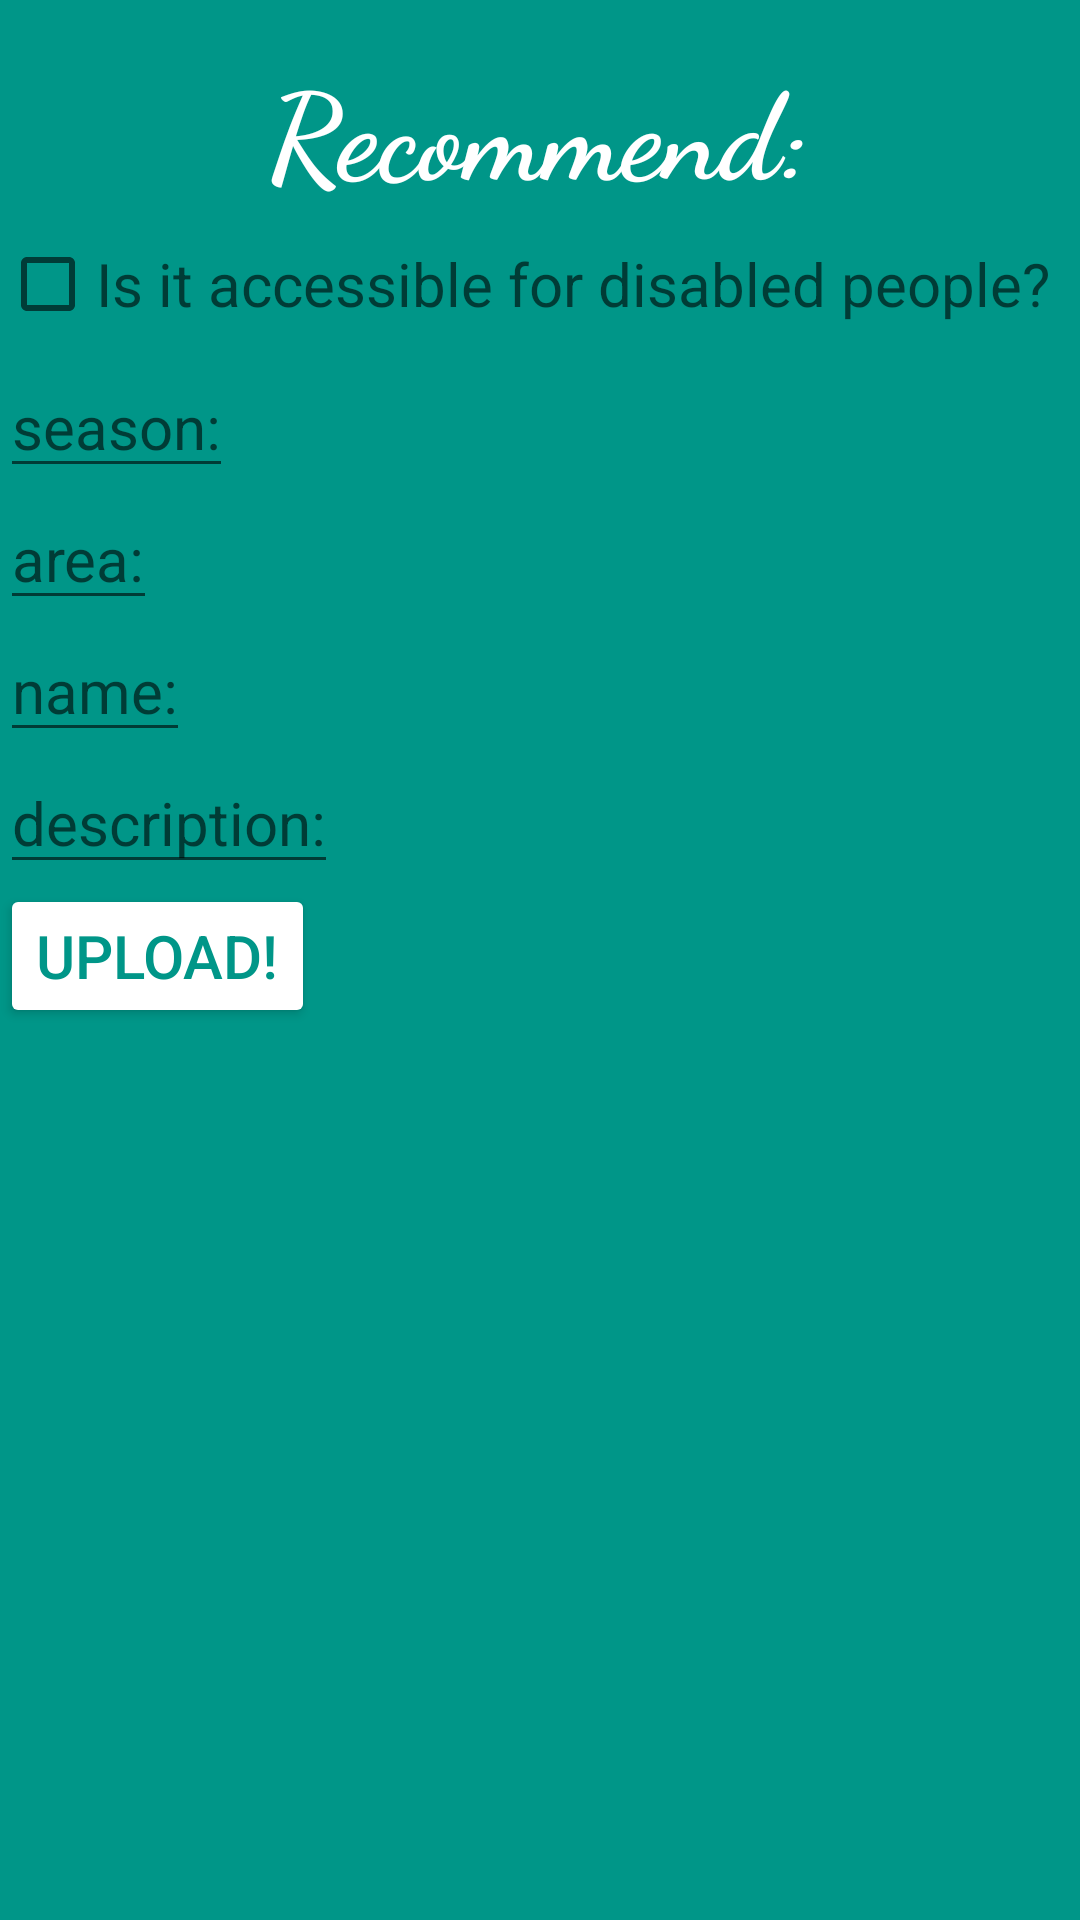

Android layout source for this screen:
<!-- AndroidManifest.xml: application theme Theme.ComeAndSee -->
<!-- res/layout/recommend_layout.xml -->
<?xml version="1.0" encoding="utf-8"?>
<LinearLayout xmlns:android="http://schemas.android.com/apk/res/android"
    xmlns:app="http://schemas.android.com/apk/res-auto"
    xmlns:tools="http://schemas.android.com/tools"
    android:layout_width="fill_parent"
    android:layout_height="fill_parent"
    android:orientation="vertical"
    android:background="#009688"
    tools:context=".Pop">
    <TextView
        android:id="@+id/recommend"
        android:layout_width="wrap_content"
        android:layout_height="wrap_content"
        android:layout_gravity="center"
        android:layout_marginTop="15sp"
        android:fontFamily="cursive"
        android:gravity="center"
        android:text="Recommend:"
        android:textColor="#FFFFFF"
        android:textSize="40dp"
        android:textStyle="bold" />
    <CheckBox
        android:id="@+id/cb"
        android:layout_width="wrap_content"
        android:layout_height="wrap_content"
        android:hint="Is it accessible for disabled people?"
        android:textSize="20sp"/>
    <EditText
        android:hint= "season:"
        android:layout_width="wrap_content"
        android:layout_height="wrap_content"
        android:id="@+id/et"
        android:textSize="20sp"/>
    <EditText
        android:hint= "area:"
        android:layout_width="wrap_content"
        android:layout_height="wrap_content"
        android:id="@+id/area"
        android:textSize="20sp"/>
    <EditText
        android:hint= "name:"
        android:layout_width="wrap_content"
        android:layout_height="wrap_content"
        android:id="@+id/name"
        android:textSize="20sp"/>
    <EditText
        android:hint= "description:"
        android:layout_width="wrap_content"
        android:layout_height="wrap_content"
        android:id="@+id/d"
        android:textSize="20sp"/>
    <Button
        android:layout_width="wrap_content"
        android:layout_height="wrap_content"
        android:id="@+id/btnc"
        android:textColor="#009688"
        android:text = "upload!"
        android:backgroundTint="#FFFFFF"
        android:textSize="20sp"
        tools:ignore="HardcodedText"
        />

</LinearLayout>
<!-- resources referenced by this layout -->
<resources>
  <style name="Theme.ComeAndSee" parent="Theme.MaterialComponents.DayNight.DarkActionBar">
          
          <item name="colorPrimary">@color/purple_500</item>
          <item name="colorPrimaryVariant">@color/purple_700</item>
          <item name="colorOnPrimary">@color/white</item>
          
          <item name="colorSecondary">@color/teal_200</item>
          <item name="colorSecondaryVariant">@color/teal_700</item>
          <item name="colorOnSecondary">@color/black</item>
          
          <item name="android:statusBarColor" tools:targetApi="l">?attr/colorPrimaryVariant</item>
          
      </style>
  <!-- not gathered from this repository: default colours our renderer supplied (Android Studio template values) -->
  <color name="purple_500">#FF6200EE</color>
  <color name="purple_700">#FF3700B3</color>
  <color name="teal_200">#FF03DAC5</color>
  <color name="teal_700">#FF018786</color>
  <color name="black">#FF000000</color>
  <color name="white">#FFFFFFFF</color>
</resources>
